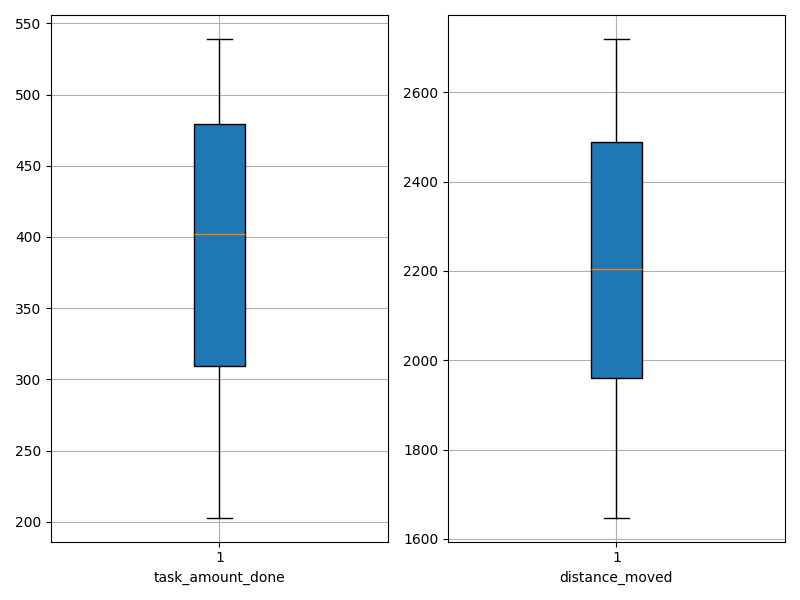

The data file committed next to this chart (first rows):
agent_id, task_amount_done, distance_moved
0, 325.0, 2524
1, 505.0, 1868
2, 520.0, 1950
3, 422.0, 2004
4, 320.0, 2500
5, 528.0, 1799
6, 257.0, 2482
7, 539.0, 1648
8, 281.0, 2578
9, 442.0, 2074
10, 409.0, 2288
11, 306.0, 2314
12, 345.0, 2479
13, 485.0, 1847
14, 445.0, 2119
15, 286.0, 2522
16, 203.0, 2719
17, 233.0, 2683
18, 398.0, 2139
19, 272.0, 2491
20, 354.0, 2408
21, 536.0, 1897
22, 453.0, 2076
23, 370.0, 2314
24, 272.0, 2565
25, 341.0, 2180
26, 406.0, 2230
27, 499.0, 1959
28, 461.0, 1965
29, 505.0, 1916
